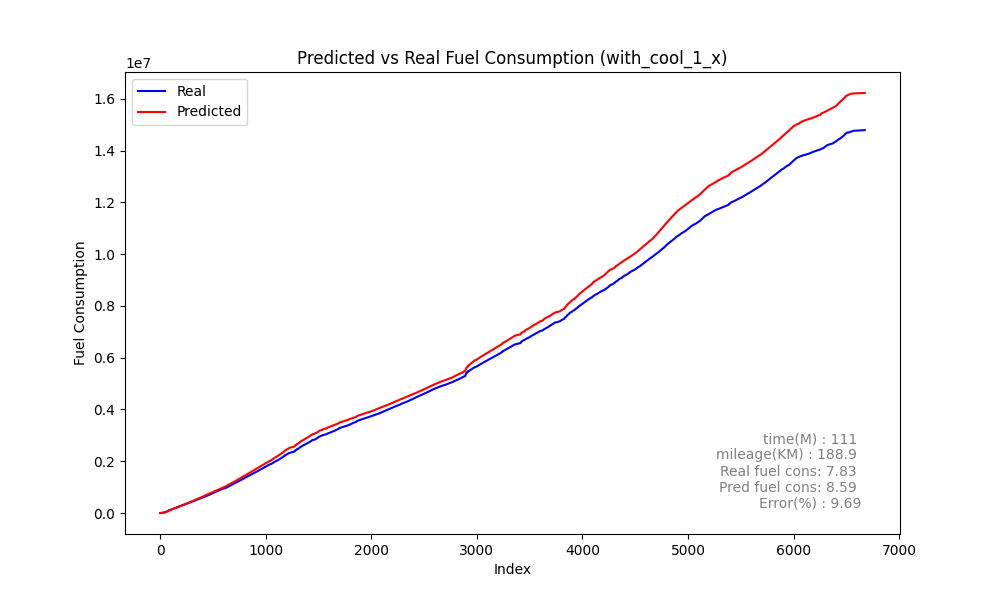

The file beside this chart, header and first rows:
Speed, Actual, Predicted_sum, Predicted, rate, MAE, MSE, MAPE
0, 235.2, 331.5, 331.5, 235.2, 601.1, 820940, 39.66
0, 481, 619.4, 287.9, 245.9, 601.1, 820940, 39.66
0, 880.3, 922.9, 303.5, 399.3, 601.1, 820940, 39.66
0, 1329, 1235, 312.3, 449.1, 601.1, 820940, 39.66
0, 1696, 1550, 315.3, 366.5, 601.1, 820940, 39.66
0, 2130, 1866, 315.9, 433.9, 601.1, 820940, 39.66
0, 2552, 2182, 315.2, 422.5, 601.1, 820940, 39.66
0, 2883, 2496, 314.3, 330.5, 601.1, 820940, 39.66
0, 3233, 2809, 313.4, 350.1, 601.1, 820940, 39.66
0, 3601, 3122, 312.8, 368.5, 601.1, 820940, 39.66
0, 3899, 3434, 312.5, 297.4, 601.1, 820940, 39.66
0, 4234, 3747, 312.8, 335.5, 601.1, 820940, 39.66
0, 4592, 4062, 314.3, 357.4, 601.1, 820940, 39.66
0, 4907, 4380, 318.2, 315.4, 601.1, 820940, 39.66
0, 5393, 4705, 325.8, 485.6, 601.1, 820940, 39.66
0, 6212, 5059, 353.2, 819.4, 601.1, 820940, 39.66
0, 6858, 5525, 466.3, 646.4, 601.1, 820940, 39.66
2, 7371, 6036, 511.2, 513, 601.1, 820940, 39.66
4, 7767, 6565, 528.4, 396.1, 601.1, 820940, 39.66
6, 8147, 7029, 464.4, 380, 601.1, 820940, 39.66
7, 8673, 7500, 470.8, 525.1, 601.1, 820940, 39.66
8, 9268, 7951, 450.7, 595.8, 601.1, 820940, 39.66
9, 9630, 8280, 329.1, 361.6, 601.1, 820940, 39.66
8, 10035, 8608, 328.8, 404.8, 601.1, 820940, 39.66
7, 10430, 8933, 324.7, 395.1, 601.1, 820940, 39.66
6, 10744, 9252, 318.5, 313.8, 601.1, 820940, 39.66
4, 11105, 9691, 438.9, 361.5, 601.1, 820940, 39.66
4, 11719, 10335, 645, 613.7, 601.1, 820940, 39.66
6, 12405, 11249, 913.5, 685.8, 601.1, 820940, 39.66
10, 13303, 12062, 812.6, 898.5, 601.1, 820940, 39.66
13, 13649, 12641, 579.3, 346.2, 601.1, 820940, 39.66
14, 14102, 13248, 607.2, 452.5, 601.1, 820940, 39.66
15, 15176, 14137, 888.5, 1074, 601.1, 820940, 39.66
18, 15803, 14755, 618, 626.7, 601.1, 820940, 39.66
19, 16370, 15246, 491.3, 567.6, 601.1, 820940, 39.66
19, 16852, 15748, 501.9, 482.2, 601.1, 820940, 39.66
19, 17392, 16270, 521.8, 539.3, 601.1, 820940, 39.66
19, 17756, 16826, 555.9, 364.6, 601.1, 820940, 39.66
19, 18671, 17519, 693.3, 914.3, 601.1, 820940, 39.66
20, 19744, 18387, 868.6, 1073, 601.1, 820940, 39.66
22, 20538, 19134, 746.3, 794.2, 601.1, 820940, 39.66
23, 21445, 19843, 709.2, 906.9, 601.1, 820940, 39.66
24, 22321, 20600, 757.4, 876, 601.1, 820940, 39.66
25, 23029, 21467, 866.3, 708.2, 601.1, 820940, 39.66
26, 24589, 22959, 1492, 1560, 601.1, 820940, 39.66
29, 26687, 25024, 2066, 2098, 601.1, 820940, 39.66
33, 29110, 27335, 2311, 2423, 601.1, 820940, 39.66
37, 31886, 29676, 2341, 2776, 601.1, 820940, 39.66
41, 32539, 30564, 888, 653.3, 601.1, 820940, 39.66
41, 34406, 32415, 1851, 1867, 601.1, 820940, 39.66
44, 36938, 34531, 2116, 2532, 601.1, 820940, 39.66
47, 38371, 35648, 1117, 1433, 601.1, 820940, 39.66
48, 38974, 36402, 754.4, 603.1, 601.1, 820940, 39.66
48, 40117, 37533, 1131, 1142, 601.1, 820940, 39.66
49, 42253, 39256, 1723, 2137, 601.1, 820940, 39.66
51, 44774, 41609, 2353, 2521, 601.1, 820940, 39.66
54, 45822, 42648, 1039, 1048, 601.1, 820940, 39.66
54, 46890, 43815, 1167, 1068, 601.1, 820940, 39.66
55, 48858, 45141, 1326, 1968, 601.1, 820940, 39.66
56, 51441, 47128, 1987, 2583, 601.1, 820940, 39.66
... 6,615 more rows
